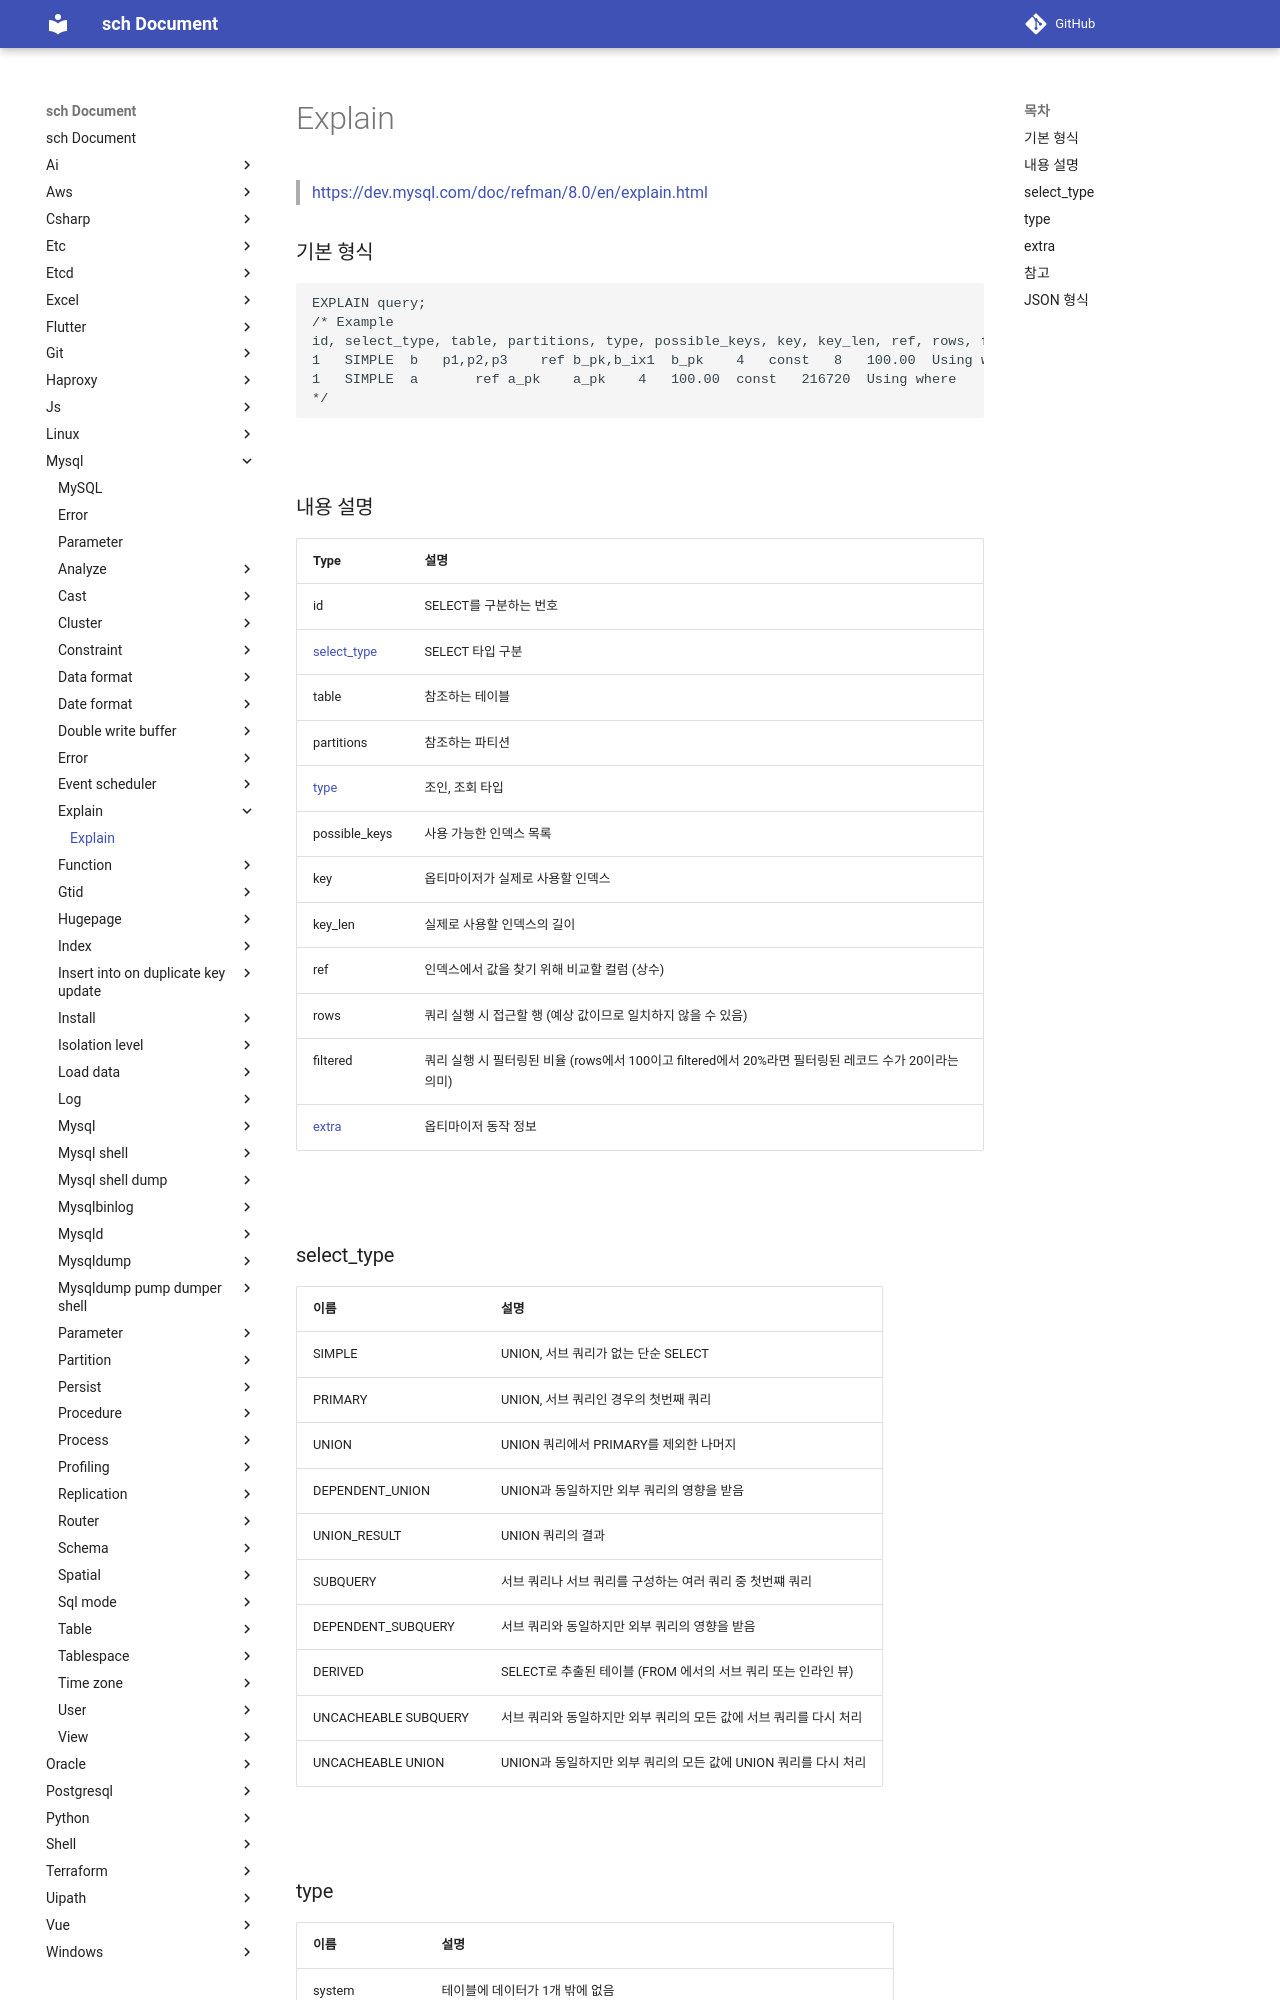

repository: sch6393/sch · page: mysql/explain/index.html · generator: mkdocs

Explain
===

>[https://dev.mysql.com/doc/refman/8.0/en/explain.html](https://dev.mysql.com/doc/refman/8.0/en/explain.html)

### 기본 형식
```sql
EXPLAIN query;
/* Example
id, select_type, table, type, possible_keys, key, key_len, ref, rows, Extra
1	SIMPLE	b	ref	b_pk,b_ix1	b_pk	4	const	8	Using where; Using temporary; Using filesort
1	SIMPLE	a	ref	a_pk	a_pk	4	const	216720	Using where
*/
```

<br>

### 내용 설명
|Type|설명|
|-|-|
|id|SELECT를 구분하는 번호|
|table|참조하는 테이블|
|[select_type](#selecttype)|SELECT 타입 구분|
|[type](#type)|조인, 조회 타입|
|possible_keys|사용 가능한 인덱스 목록
|key|옵티마이저가 실제로 사용할 인덱스
|key_len|실제로 사용할 인덱스의 길이
|ref|인덱스에서 값을 찾기 위해 비교할 컬럼 (상수)
|rows|쿼리 실행 시 접근할 행 (예상 값이므로 일치하지 않을 수 있음)
|[extra](#extra)|옵티마이저 동작 정보

<br>

### select_type
|이름|설명|
|-|-|
|SIMPLE|UNION, 서브 쿼리가 없는 단순 SELECT|
|PRIMARY|UNION, 서브 쿼리인 경우의 첫번째 쿼리|
|UNION|UNION 쿼리에서 PRIMARY를 제외한 나머지|
|DEPENDENT_UNION|UNION과 동일하지만 외부 쿼리의 영향을 받음|
|UNION_RESULT|UNION 쿼리의 결과|
|SUBQUERY|서브 쿼리나 서브 쿼리를 구성하는 여러 쿼리 중 첫번쨰 쿼리|
|DEPENDENT_SUBQUERY|서브 쿼리와 동일하지만 외부 쿼리의 영향을 받음|
|DERIVED|SELECT로 추출된 테이블 (FROM 에서의 서브 쿼리 또는 인라인 뷰)|
|UNCACHEABLE SUBQUERY|서브 쿼리와 동일하지만 외부 쿼리의 모든 값에 서브 쿼리를 다시 처리|
|UNCACHEABLE UNION|UNION과 동일하지만 외부 쿼리의 모든 값에 UNION 쿼리를 다시 처리|

<br>
